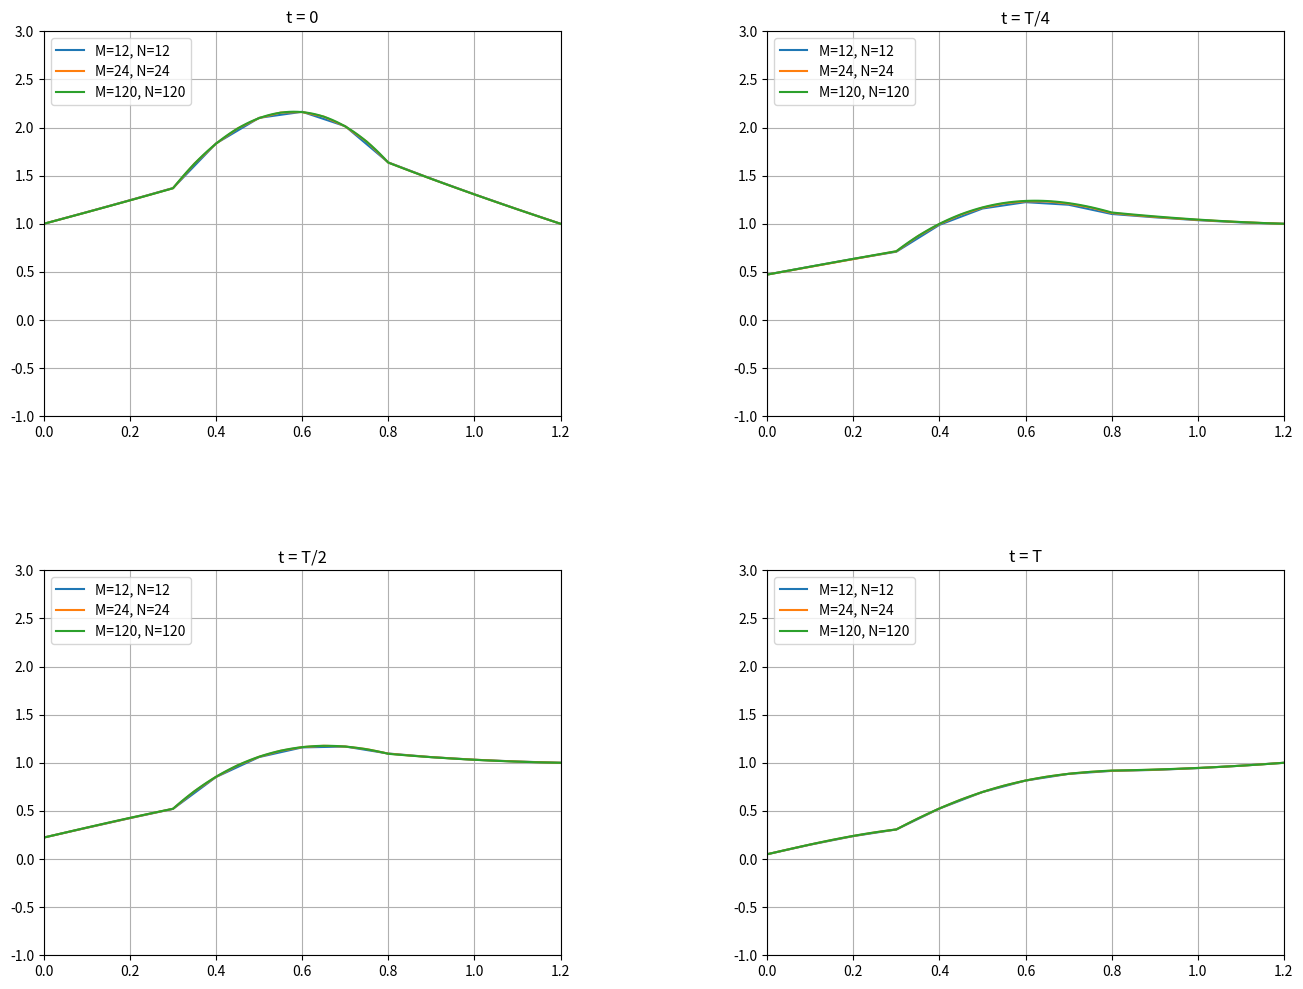
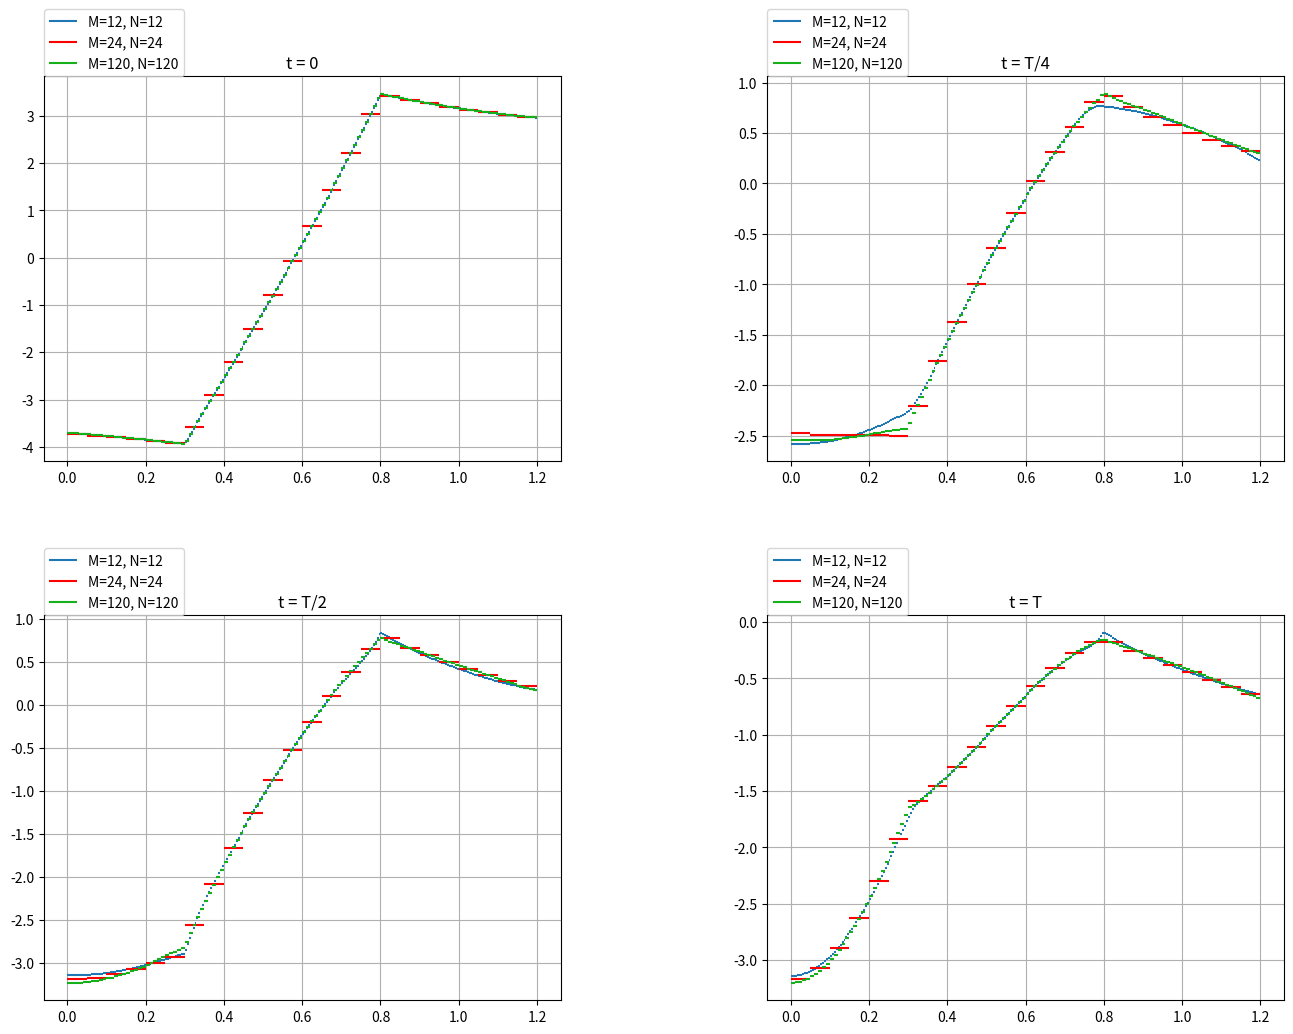

Recreate these plots in Python, in order.
# -*- coding: utf-8 -*-
"""2 лаба вычислительный конечный вариант.ipynb

Automatically generated by Colaboratory.

Original file is located at
    https://colab.research.google.com/<link-removed>
"""

import numpy as np
import math
import matplotlib.pyplot as plt
from math import log
from math import cos, sin,atan,sqrt

c = (0.4, 7.8, 0.9)
p = (3.1, 0.7, 2)
q = (1, 2, 1.5)

# A, B, C - коэффиценты из прошлой лабы
def A(X, j, p, q):
    return q*(X[j]-X[j-1])/6 - p/(X[j]-X[j-1])

def B(X, j, p, q, side='m'):
    if side == 'm':
        return p/(X[j]-X[j-1]) + p/(X[j+1]-X[j]) + q/3 * (X[j+1] - X[j-1])
    elif side == 'l':
        return p/(X[j]-X[j-1]) + q/3*(X[j]-X[j-1])
    elif side == 'r':
        return p/(X[j+1]-X[j]) + q/3*(X[j+1]-X[j])

def C(X, j, p, q):
    return q*(X[j+1]-X[j])/6 - p/(X[j+1]-X[j])

# Коэффициенты из этой лабы
def A1(A, X, j, tau, c, p, q):
    return c*(X[j]-X[j-1])/6 + tau/2 * A(X, j, p, q)

def A2(B, X, j, tau, c, p, q, side='m'):
    if side == 'm':
        return c/3 * (X[j+1] - X[j-1]) + tau/2 * B(X, j, p, q)
    elif side == 'l':
        return c/3 * (X[j] - X[j-1]) + tau/2 * B(X, j, p, q, 'l')
    elif side == 'r':
        return c/3 * (X[j+1] - X[j]) + tau/2 * B(X, j, p, q, 'r')

def A3(C, X, j, tau, c, p, q):
    return c*(X[j+1]-X[j])/6 + tau/2 * C(X, j, p, q)

# F11, F22, F33 - функции из прошлой лабы
def F11_left(X, j):
    return (1/(X[j]-X[j-1]))*((2*( X[j-1]+2)**2*log(X[j-1]+2)- X[j-1]*(3* X[j-1]+4*(( X[j]+2)*log(X[j]+2)- X[j])+4)+2*( X[j]-2)*( X[j]+2)*log(X[j]+2)-( X[j]-4)* X[j])/4)
def F11_right(X, j):
    return (1/(X[j+1]-X[j]))* ((2*( X[j]+2)*( X[j]-2* X[j+1]-2)*log(X[j]+2)- X[j]*( X[j]-4* X[j+1]-4)+2*( X[j+1]+2)**2*log(X[j+1]+2)- X[j+1]*(3* X[j+1]+4))/4)
def F33_left(X, j):
    return (1/(X[j]-X[j-1]))*((2*( X[j-1]+1)**2*log(X[j-1]+1)- X[j-1]*(3* X[j-1]+4*(( X[j]+1)*log(X[j]+1)- X[j])+2)+2*( X[j]-1)*( X[j]+1)*log(X[j]+1)-( X[j]-2)* X[j])/4)
def F33_right(X, j):
    return (1/(X[j+1]-X[j]))*((2*( X[j]+1)**2*log(X[j]+1)- X[j]*(3* X[j]+4*(( X[j+1]+1)*log(X[j+1]+1)- X[j+1])+2)+2*( X[j+1]-1)*( X[j+1]+1)*log(X[j+1]+1)-( X[j+1]-2)* X[j+1])/4)
def F22_left(X, j):
    return 20*((1/(X[j]-X[j-1]))*((2*( X[j-1]+2)**2*log(X[j-1]+2)- X[j-1]*(3* X[j-1]+4*(( X[j]+2)*log(X[j]+2)- X[j])+4)+2*( X[j]-2)*( X[j]+2)*log(X[j]+2)-( X[j]-4)* X[j])/4))
def F22_right(X, j):
    return 20*((1/(X[j+1]-X[j]))* ((2*( X[j]+2)*( X[j]-2* X[j+1]-2)*log(X[j]+2)- X[j]*( X[j]-4* X[j+1]-4)+2*( X[j+1]+2)**2*log(X[j+1]+2)- X[j+1]*(3* X[j+1]+4))/4))

# Функции из этой лабы
def F1_right(X, j, t):
    return (-(sin(4* X[j+1])-4*cos(4* X[j])*( X[j+1]- X[j])-sin(4* X[j]))/16)/ ((X[j+1] - X[j])*(1/(1+t**2)))
def F1_left(X, j, t):
    return ((sin(4* X[j])+(4* X[j-1]-4* X[j])*cos(4* X[j])-sin(4* X[j-1]))/16) / ((X[j] - X[j-1]) *(1/(1+t**2)))
def F2_left(X, j, t):
    return (-(2* X[j-1]*log(abs(X[j]*( X[j]+sqrt(2))+1))-2* X[j-1]*log(abs(X[j]*( X[j]-sqrt(2))+1))+(4* X[j-1]+2**(5/2))*atan(sqrt(2)* X[j]+1)+(4* X[j-1]-2**(5/2))*atan(sqrt(2)* X[j]-1)-2* X[j-1]*log(abs(X[j-1]*( X[j-1]+sqrt(2))+1))+2* X[j-1]*log(abs(X[j-1]*( X[j-1]-sqrt(2))+1))-(4* X[j-1]+2**(5/2))*atan(sqrt(2)* X[j-1]+1)-(4* X[j-1]-2**(5/2))*atan(sqrt(2)* X[j-1]-1))/2**(7/2))/(X[j]-X[j-1])*(10*sin(t))
def F2_right(X, j, t):    
    return ((2* X[j+1]*log(abs(X[j+1]*( X[j+1]+sqrt(2))+1))-2* X[j+1]*log(abs(X[j+1]*( X[j+1]-sqrt(2))+1))+(4* X[j+1]+2**(5/2))*atan(sqrt(2)* X[j+1]+1)+(4* X[j+1]-2**(5/2))*atan(sqrt(2)* X[j+1]-1)-2*(log(abs(X[j]*( X[j]+sqrt(2))+1))-log(abs(X[j]*( X[j]-sqrt(2))+1))+2*(atan(sqrt(2)* X[j]+1)+atan(sqrt(2)* X[j]-1)))* X[j+1]-2**(5/2)*atan(sqrt(2)* X[j]+1)+2**(5/2)*atan(sqrt(2)* X[j]-1))/2**(7/2)) / (X[j+1] - X[j]) *(10*sin(t))
def F3_left(X, j, t):
    return cos(5*t)* (-(2*( X[j]+4)**2*log(X[j]+4)- X[j]*(3* X[j]+4*(( X[j-1]+4)*log(X[j-1]+4)- X[j-1])+8)+2*( X[j-1]-4)*( X[j-1]+4)*log(X[j-1]+4)-( X[j-1]-8)* X[j-1])/4) / (X[j] - X[j-1]) 
def F3_right(X, j, t):
    return  cos(5*t)*((2*( X[j+1]+4)**2*log(X[j+1]+4)- X[j+1]*(3* X[j+1]+4*(( X[j]+4)*log(X[j]+4)- X[j])+8)+2*( X[j]-4)*( X[j]+4)*log(X[j]+4)-( X[j]-8)* X[j])/4)/ (X[j+1] - X[j]) 

# Расчет Fik методом трапеции
def Fk(F_left, F_right, X, j, tau, t, k):
    return tau/2 * (F_left(X, j, t[k]) + F_right(X, j, t[k]) + F_left(X, j, t[k-1]) + F_right(X, j, t[k-1]))

def G(X, j, tau, t, k, Uk, A, B, C, c, p, q):
    if X[j] < 0.3:
        return (c[0]*(X[j] - X[j-1])/6 - tau/2 * A(X, j, p[0], q[0]))*Uk[j-1]+ (c[0]/3 * (X[j+1] - X[j-1]) - tau/2 * B(X, j, p[0], q[0]))*Uk[j]+ (c[0]*(X[j+1] - X[j])/6 - tau/2 * C(X, j, p[0], q[0]))*Uk[j+1] + Fk(F1_left, F1_right, X, j, tau, t, k)
    elif X[j] == 0.3:
        return (c[0]*(X[j] - X[j-1])/6 - tau/2 * A(X, j, p[0], q[0]))*Uk[j-1]+ (c[0]*(X[j]-X[j-1])/3 + c[1]*(X[j+1]-X[j])/3 - tau/2 * (B(X, j, p[0], q[0], 'l') + B(X, j, p[1], q[1], 'r')))*Uk[j]+ (c[1]*(X[j+1] - X[j])/6 - tau/2 * C(X, j, p[1], q[1]))*Uk[j+1] + Fk(F1_left, F2_right, X, j, tau, t, k)
    elif (X[j] > 0.3)&(X[j] < 0.8):
        return (c[1]*(X[j] - X[j-1])/6 - tau/2 * A(X, j, p[1], q[1]))*Uk[j-1]+ (c[1]/3 * (X[j+1] - X[j-1]) - tau/2 * B(X, j, p[1], q[1]))*Uk[j]+ (c[1]*(X[j+1] - X[j])/6 - tau/2 * C(X, j, p[1], q[1]))*Uk[j+1] + Fk(F2_left, F2_right, X, j, tau, t, k)
    elif X[j] == 0.8:
        return (c[1]*(X[j] - X[j-1])/6 - tau/2 * A(X, j, p[1], q[1]))*Uk[j-1]+ (c[1]*(X[j]-X[j-1])/3 + c[2]*(X[j+1]-X[j])/3 - tau/2 * (B(X, j, p[1], q[1], 'l') + B(X, j, p[2], q[2], 'r')))*Uk[j]+ (c[2]*(X[j+1] - X[j])/6 - tau/2 * C(X, j, p[2], q[2]))*Uk[j+1] + Fk(F2_left, F3_right, X, j, tau, t, k)
    else:
        return (c[2]*(X[j] - X[j-1])/6 - tau/2 * A(X, j, p[2], q[2]))*Uk[j-1]+ (c[2]/3 * (X[j+1] - X[j-1]) - tau/2 * B(X, j, p[2], q[2]))*Uk[j]+ (c[2]*(X[j+1] - X[j])/6 - tau/2 * C(X, j, p[2], q[2]))*Uk[j+1] + Fk(F3_left, F3_right, X, j, tau, t, k)
        
def Ua(t):
    return math.exp(-t)

def Ub(t):
    return 1 - math.exp(-t)

# это прошлая лаба
def get_zero_level(X, n, A, B, C, Ua=1):
    
    Ub = 1
    Bo = 1
    Co = 0
    fo = Ua             
    B_starter = 1
    A_starter = 0
    f_starter = Ub      

    alpha_0 = -Co / Bo
    beta_0 = fo / Bo
    alpha = np.array([alpha_0])
    beta = np.array([beta_0])
    
    for j in range(1, n-1):
        if X[j] < 0.3:
            Ac = A(X, j, p[0], q[0])
            Bc = B(X, j, p[0], q[0])
            Cc = C(X, j, p[0], q[0])
        elif X[j] == 0.3:
            Ac = A(X, j, p[0], q[0])
            Bc = B(X, j, p[0], q[0], 'l') + B(X, j, p[1], q[1], 'r')
            Cc = C(X, j, p[1], q[1])
        elif (X[j] > 0.3)&(X[j] < 0.8):
            Ac = A(X, j, p[1], q[1])
            Bc = B(X, j, p[1], q[1])
            Cc = C(X, j, p[1], q[1])
        elif X[j] == 0.8:
            Ac = A(X, j, p[1], q[1])
            Bc = B(X, j, p[1], q[1], 'l') + B(X, j, p[2], q[2], 'r')
            Cc = C(X, j, p[2], q[2])
        else:
            Ac = A(X, j, p[2], q[2])
            Bc = B(X, j, p[2], q[2])
            Cc = C(X, j, p[2], q[2])
        alpha = np.append(alpha, -Cc / (Ac * alpha[j - 1] + Bc))

    for j in range(1, n-1):
        if X[j] < 0.3:
            Ac = A(X, j, p[0], q[0])
            Bc = B(X, j, p[0], q[0])
            f =  F11_right(X, j)
        elif X[j] == 0.3:
            Ac = A(X, j, p[0], q[0])
            Bc = B(X, j, p[0], q[0], 'l') + B(X, j, p[1], q[1], 'r')
            f = F11_left(X, j)+F22_right(X, j)
        elif (X[j] > 0.3)&(X[j] < 0.8):
            Ac = A(X, j, p[1], q[1])
            Bc = B(X, j, p[1], q[1])
            f = F22_left(X, j) + F22_right(X, j)
        elif X[j] == 0.8:
            Ac = A(X, j, p[1], q[1])
            Bc = B(X, j, p[1], q[1], 'l') + B(X, j, p[2], q[2], 'r')
            f = F22_left(X, j) + F33_right(X, j)
        else:
            Ac = A(X, j, p[2], q[2])
            Bc = B(X, j, p[2], q[2])
            f = F33_left(X, j) + F33_right(X, j)
        beta = np.append(beta, (f - Ac * beta[j - 1]) / (Ac * alpha[j - 1] + Bc))

    U_starter = (f_starter - A_starter * beta[n - 2]) / (A_starter * alpha[n - 2] + B_starter)
    U = np.array([U_starter])

    for i in range(n, 1, -1):
        U = np.append(U, alpha[i - 2] * U[n - i] + beta[i - 2])

    return U[::-1]

# Это прогонка для актуальной лабы
def RunThrough(X, n, tau, Ua, Ub, A, B, C, c, p, q, Uk, k, t):
    
    Bo = 1
    Co = 0
    fo = Ua                         
    B_starter = 1
    A_starter = 0   
    f_starter = 1            

    alpha_0 = -Co / Bo
    beta_0 = fo / Bo
    alpha = np.array([alpha_0])
    beta = np.array([beta_0])
    
    for j in range(1, n-1):
        if X[j] < 0.3:
            Ac = A1(A, X, j, tau, c[0], p[0], q[0])
            Bc = A2(B, X, j, tau, c[0], p[0], q[0])
            Cc = A3(C, X, j, tau, c[0], p[0], q[0])
        elif X[j] == 0.3:
            Ac = A1(A, X, j, tau, c[0], p[0], q[0])
            Bc = A2(B, X, j, tau, c[0], p[0], q[0], 'l') + A2(B, X, j, tau, c[1], p[1], q[1], 'r')
            Cc = A3(C, X, j, tau, c[1], p[1], q[1])
        elif (X[j] > 0.3)&(X[j] < 0.8):
            Ac = A1(A, X, j, tau, c[1], p[1], q[1])
            Bc = A2(B, X, j, tau, c[1], p[1], q[1])
            Cc = A3(C, X, j, tau, c[1], p[1], q[1])
        elif X[j] == 0.8:
            Ac = A1(A, X, j, tau, c[1], p[1], q[1])
            Bc = A2(B, X, j, tau, c[1], p[1], q[1], 'l') + A2(B, X, j, tau, c[2], p[2], q[2], 'r')
            Cc = A3(C, X, j, tau, c[2], p[2], q[2])
        else:
            Ac = A1(A, X, j, tau, c[2], p[2], q[2])
            Bc = A2(B, X, j, tau, c[2], p[2], q[2])
            Cc = A3(C, X, j, tau, c[2], p[2], q[2])
        alpha = np.append(alpha, -Cc / (Ac * alpha[j - 1] + Bc))

    for j in range(1, n-1):
        if X[j] < 0.3:
            Ac = A1(A, X, j, tau, c[0], p[0], q[0])
            Bc = A2(B, X, j, tau, c[0], p[0], q[0])
            
        elif X[j] == 0.3:
            Ac = A1(A, X, j, tau, c[0], p[0], q[0])
            Bc = A2(B, X, j, tau, c[0], p[0], q[0], 'l') + A2(B, X, j, tau, c[1], p[1], q[1], 'r')
            
        elif (X[j] > 0.3)&(X[j] < 0.8):
            Ac = A1(A, X, j, tau, c[1], p[1], q[1])
            Bc = A2(B, X, j, tau, c[1], p[1], q[1])
            
        elif X[j] == 0.8:
            Ac = A1(A, X, j, tau, c[1], p[1], q[1])
            Bc = A2(B, X, j, tau, c[1], p[1], q[1], 'l') + A2(B, X, j, tau, c[2], p[2], q[2], 'r')
            
        else:
            Ac = A1(A, X, j, tau, c[2], p[2], q[2])
            Bc = A2(B, X, j, tau, c[2], p[2], q[2])
        
        f = G(X, j, tau, t, k, Uk, A, B, C, c, p, q)
        beta = np.append(beta, (f - Ac * beta[j - 1]) / (Ac * alpha[j - 1] + Bc))

    U_starter = (f_starter - A_starter * beta[n - 2]) / (A_starter * alpha[n - 2] + B_starter)
    U = np.array([U_starter])

    for i in range(n, 1, -1):
        U = np.append(U, alpha[i - 2] * U[n - i] + beta[i - 2])  #добавляет значения вдоль указанной оси в конец массива//массив, значения,

    return U[::-1]


# Это сама лаба
def Scheme(h, N, section, l=0, r=1.2, T=3):
    
    tau = T/N
    t = np.arange(0, T, tau)                 #для создания списка последовательных чисел
    t = np.append(t, T)
    t = np.append(t, T+tau)
    
    X = np.array([])
    ai = (0, 0.3, 0.8, 1.2)
    for i in range(3):
        if i != 2:
            n = (ai[i+1]-ai[i])/h
            if int(n) != int(n+0.1):
                n = math.ceil(n)        #Функция ceil() возвращает предельное значение х, т.е. наименьшее целое число не меньше, чем х
            else:
                n = math.floor(n)        #Функция floor() возвращает floor х т.е. наибольшее целое число, не большее, чем х.
            X = np.concatenate((X, np.linspace(ai[i], ai[i+1], n, endpoint=False)))
        else:
            n = (ai[i+1]-ai[i])/h
            if int(n) != int(n+0.1):
                n = math.ceil(n)
            else:
                n = math.floor(n)
            X = np.concatenate((X, np.linspace(ai[i], ai[i+1], n+1, endpoint=True)))  # объединить массивы
    n = len(X)
    
    Uk = []
    Uk.append(get_zero_level(X, n, A, B, C))

    for k in range(1, N+1):
        fo = Ua(t[k])
        f_starter = Ub(t[k])
        Uk.append(RunThrough(X, n, tau, fo, f_starter, A, B, C, c, p, q, Uk[k-1], k, t))
            
    print(len(X), len(Uk))
    
    return X, Uk[int(section*N)]


def painter():    
    fig, ax = plt.subplots(nrows=2, ncols=2)
    ax1, ax2, ax3, ax4 = ax.flatten()

    ax1.plot(Scheme(0.1, 12, 0)[0], Scheme(0.1, 12, 0)[1])
    ax1.plot(Scheme(0.05, 24, 0)[0], Scheme(0.05, 24, 0)[1])
    ax1.plot(Scheme(0.01, 120, 0)[0], Scheme(0.01, 120, 0)[1])
    ax1.axis([0, 1.2, -1, 3])
    ax1.set_title('t = 0')
    ax1.legend(loc='upper left', labels=['M=12, N=12', 'M=24, N=24', 'M=120, N=120'])
    ax1.grid()
    
    ax2.plot(Scheme(0.1, 12, 0.25)[0], Scheme(0.1, 12, 0.25)[1])
    ax2.plot(Scheme(0.05, 24, 0.25)[0], Scheme(0.05, 24, 0.25)[1])
    ax2.plot(Scheme(0.01, 120, 0.25)[0], Scheme(0.01, 120, 0.25)[1])
    ax2.axis([0, 1.2, -1, 3])
    ax2.set_title('t = T/4')
    ax2.legend(loc='upper left', labels=['M=12, N=12', 'M=24, N=24', 'M=120, N=120'])
    ax2.grid()
    
    ax3.plot(Scheme(0.1, 12, 0.5)[0], Scheme(0.1, 12, 0.5)[1])
    ax3.plot(Scheme(0.05, 24, 0.5)[0], Scheme(0.05, 24, 0.5)[1])
    ax3.plot(Scheme(0.01, 120, 0.5)[0], Scheme(0.01, 120, 0.5)[1])
    ax3.axis([0, 1.2, -1, 3])
    ax3.set_title('t = T/2')
    ax3.legend(loc='upper left', labels=['M=12, N=12', 'M=24, N=24', 'M=120, N=120'])
    ax3.grid()
    
    ax4.plot(Scheme(0.1, 12, 1)[0], Scheme(0.1, 12, 1)[1])
    ax4.plot(Scheme(0.05, 24, 1)[0], Scheme(0.05, 24, 1)[1])
    ax4.plot(Scheme(0.01, 120, 1)[0], Scheme(0.01, 120, 1)[1])
    ax4.axis([0, 1.2, -1, 3])
    ax4.set_title('t = T')
    ax4.legend(loc='upper left', labels=['M=12, N=12', 'M=24, N=24', 'M=120, N=120'])
    ax4.grid()
    
    fig.set_size_inches(16, 12)
    plt.subplots_adjust(wspace=0.4, hspace=0.4)

painter()

# Это потоки
def make_dU(X, U, h):
    dU = np.array([])
    for i in range(U.size-1):
        if X[i] < 0.3:
            dU = np.append(dU, -p[0]*(U[i+1]-U[i])/h)
        elif (X[i] >= 0.3)&(X[i] < 0.8):
            dU = np.append(dU, -p[1]*(U[i+1]-U[i])/h)
        else:
            dU = np.append(dU, -p[2]*(U[i+1]-U[i])/h)
    return dU

# Это функция рисования потоков
def flow_chart(ax, level, wh, section):
    
    X1, U1 = Scheme(0.005, 12, level)
    X2, U2 = Scheme(0.05, 24, level)
    X3, U3 = Scheme(0.01, 120, level)
    
    ax.hlines(make_dU(X1, U1, 0.005), np.arange(X1[0], X1[X1.size-1], 0.005), np.arange(X1[1], X1[X1.size-1]+0.005, 0.005))
    ax.hlines(make_dU(X2, U2, 0.05), np.arange(X2[0], X2[X2.size-1], 0.05), np.arange(X2[1], X2[X2.size-1]+0.05, 0.05), colors='r')
    ax.hlines(make_dU(X3, U3, 0.01), np.arange(X3[0], X3[X3.size-1], 0.01), np.arange(X3[1], X3[X3.size-1]+0.01, 0.01), colors='#15B01A')
    ax.set_title(f't = {section}')
    ax.legend(loc=(0,1), labels=['M=12, N=12', 'M=24, N=24', 'M=120, N=120'])
    ax.grid()



fig, ax = plt.subplots(nrows=2, ncols=2)
ax1, ax2, ax3, ax4 = ax.flatten()

flow_chart(ax1, 0, 'upper left', '0')
flow_chart(ax2, 0.25, 'upper left', 'T/4')
flow_chart(ax3, 0.5, 'upper right', 'T/2')
flow_chart(ax4, 1, 'lower left', 'T')

fig.set_size_inches(16, 12)
plt.subplots_adjust(wspace=0.4, hspace=0.4)